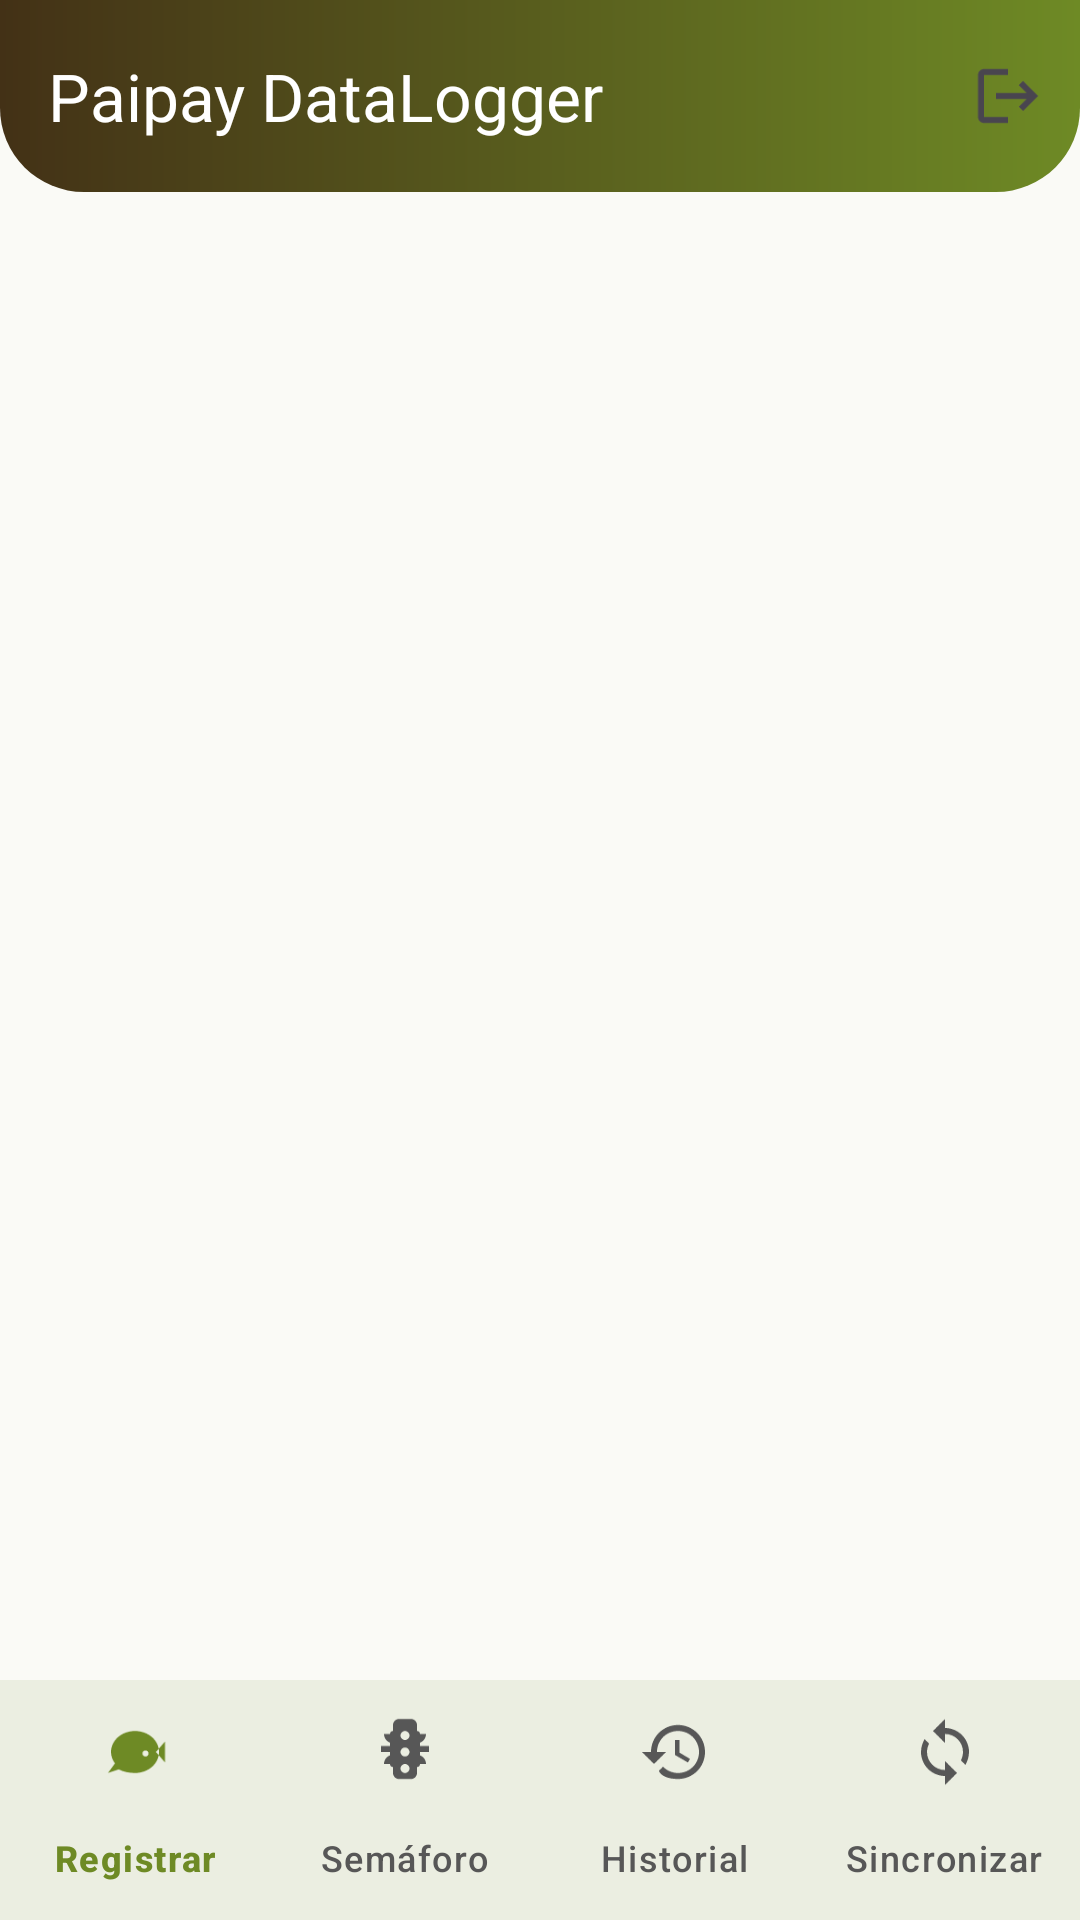

Reconstruct the res/layout file that produces this screen, plus the resources it refers to.
<!-- AndroidManifest.xml: application theme Theme.Paipay -->
<!-- res/layout/activity_main.xml -->
<?xml version="1.0" encoding="utf-8"?>
<LinearLayout xmlns:android="http://schemas.android.com/apk/res/android"
    xmlns:app="http://schemas.android.com/apk/res-auto"
    android:layout_width="match_parent"
    android:layout_height="match_parent"
    android:orientation="vertical"
    android:background="?android:attr/colorBackground">

    <com.google.android.material.appbar.MaterialToolbar
        android:id="@+id/barraHerramientas"
        android:layout_width="match_parent"
        android:layout_height="?attr/actionBarSize"
        android:background="@drawable/fondo_encabezado"
        app:menu="@menu/menu_superior"
        app:title="@string/app_name"
        app:titleTextColor="@color/blanco"
        app:subtitleTextColor="#D8E3BE" />

    <androidx.fragment.app.FragmentContainerView
        android:id="@+id/contenedor"
        android:layout_width="match_parent"
        android:layout_height="0dp"
        android:layout_weight="1" />

    <com.google.android.material.bottomnavigation.BottomNavigationView
        android:id="@+id/navegacionInferior"
        android:layout_width="match_parent"
        android:layout_height="wrap_content"
        android:background="@color/paipay_superficie"
        app:elevation="12dp"
        app:labelVisibilityMode="labeled"
        app:itemTextColor="@color/selector_nav"
        app:itemIconTint="@color/selector_nav"
        app:menu="@menu/menu_inferior" />

</LinearLayout>
<!-- resources referenced by this layout -->
<resources>
  <color name="blanco">#FFFFFF</color>
  <color name="paipay_superficie">#FFFFFF</color>
  <!-- drawable fondo_encabezado (drawable) -->
  <?xml version="1.0" encoding="utf-8"?>
  <shape xmlns:android="http://schemas.android.com/apk/res/android" android:shape="rectangle">
      <gradient android:startColor="@color/paipay_marron" android:endColor="@color/paipay_verde_oscuro"
          android:angle="0" android:type="linear" />
      <corners android:bottomLeftRadius="28dp" android:bottomRightRadius="28dp" />
  </shape>
  <string name="app_name">Paipay DataLogger</string>
  <style name="Theme.Paipay" parent="Theme.Material3.DayNight.NoActionBar">
          <item name="colorPrimary">@color/paipay_verde_oscuro</item>
          <item name="colorOnPrimary">@color/blanco</item>
          <item name="colorPrimaryContainer">@color/paipay_verde_claro</item>
          <item name="colorOnPrimaryContainer">@color/paipay_marron</item>
  
          <item name="colorSecondary">@color/paipay_marron</item>
          <item name="colorOnSecondary">@color/blanco</item>
          <item name="colorSecondaryContainer">@color/paipay_verde_claro</item>
          <item name="colorOnSecondaryContainer">@color/paipay_marron</item>
  
          <item name="colorSurface">@color/paipay_superficie</item>
          <item name="colorOnSurface">@color/paipay_marron</item>
          <item name="android:colorBackground">@color/paipay_fondo</item>
          <item name="colorOutline">@color/paipay_borde</item>
          <item name="colorError">@color/semaforo_rojo</item>
  
          <item name="android:statusBarColor">@color/paipay_marron</item>
          <item name="android:navigationBarColor">@color/paipay_superficie</item>
          <item name="materialCardViewStyle">@style/Paipay.Card</item>
      </style>
  <color name="paipay_marron">#433116</color>
  <color name="paipay_verde_oscuro">#6E8A25</color>
  <color name="paipay_verde_claro">#EAF1D4</color>
  <color name="paipay_fondo">#FAFAF6</color>
  <color name="paipay_borde">#E3E3DA</color>
  <color name="semaforo_rojo">#C0392B</color>
  <style name="Paipay.Card" parent="Widget.Material3.CardView.Elevated">
          <item name="cardCornerRadius">@dimen/radio_tarjeta</item>
          <item name="cardElevation">2dp</item>
          <item name="cardBackgroundColor">@color/paipay_superficie</item>
          <item name="contentPadding">@dimen/espacio_m</item>
      </style>
  <dimen name="radio_tarjeta">18dp</dimen>
  <dimen name="espacio_m">16dp</dimen>
</resources>
